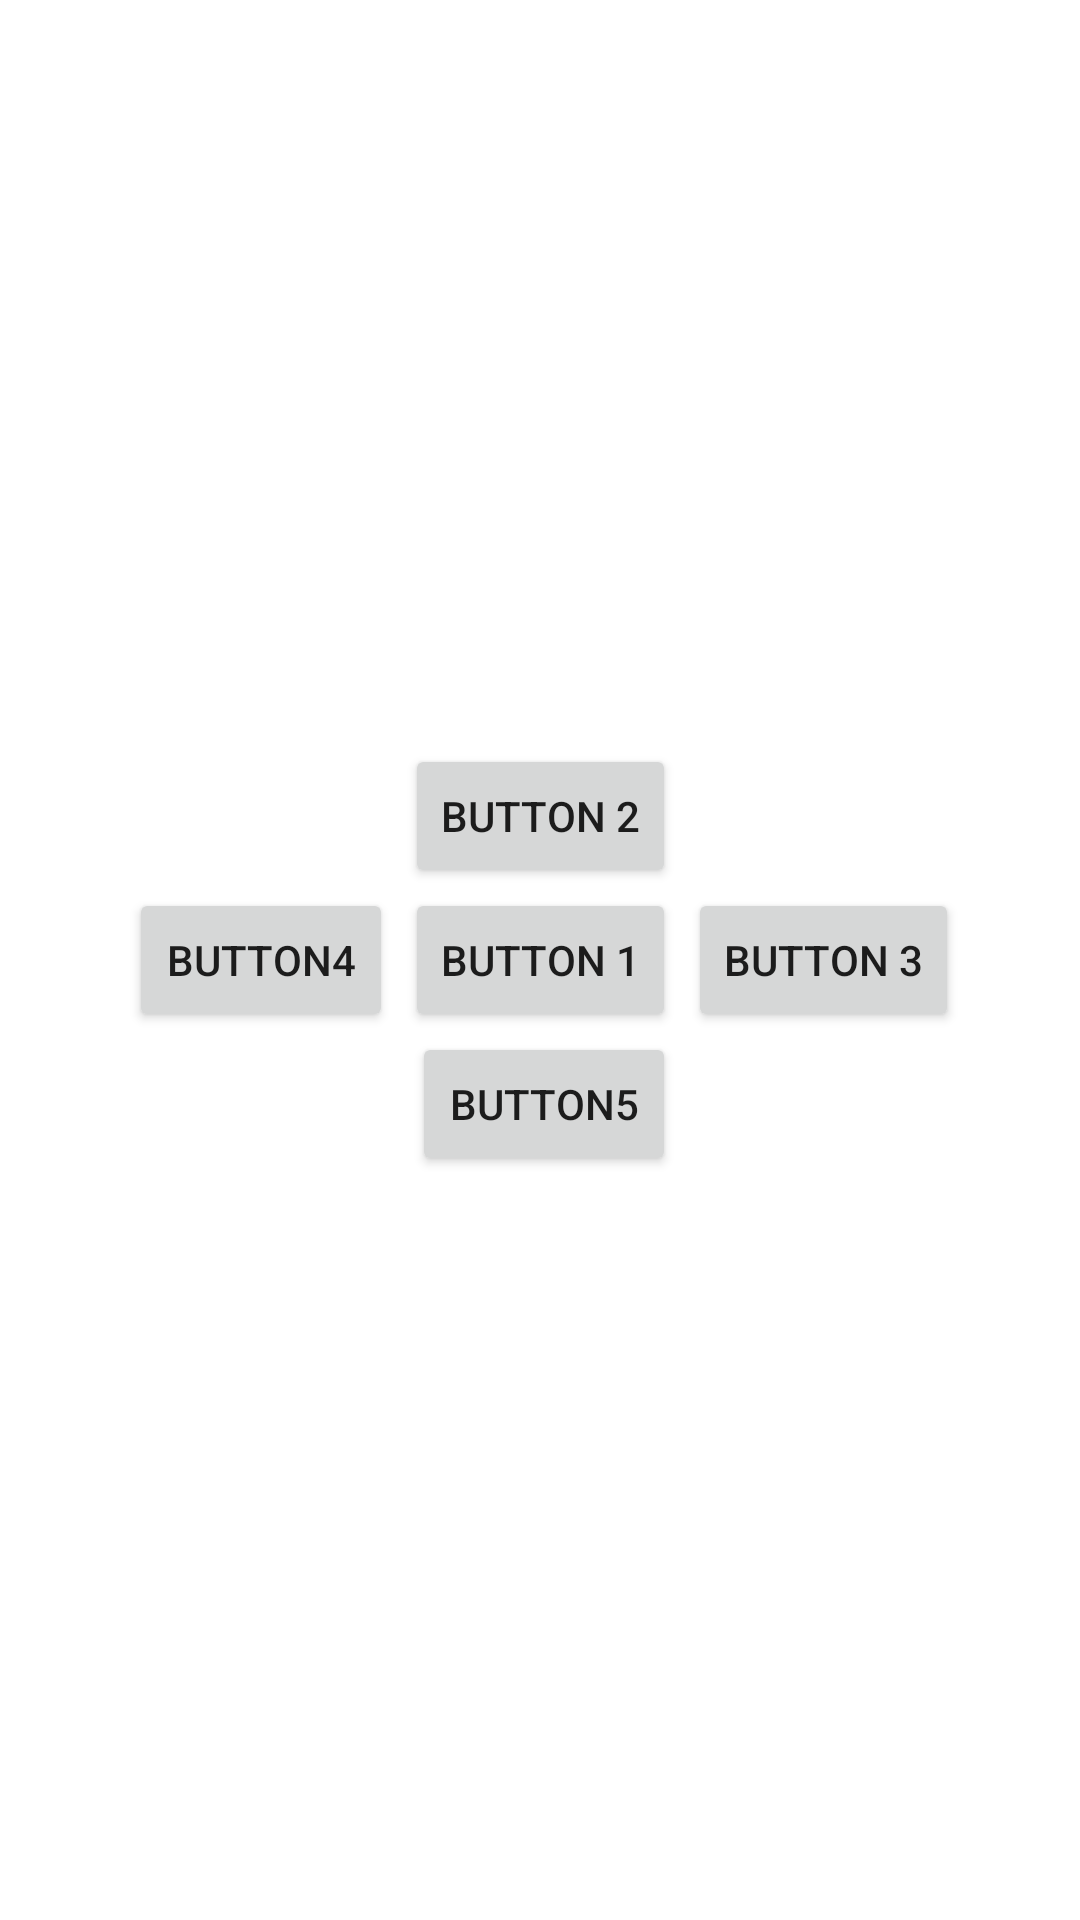

The Android layout XML behind this screen, and the referenced resources:
<!-- AndroidManifest.xml: application theme Theme.FindQuiz -->
<!-- res/layout/contraint_layout.xml -->
<?xml version="1.0" encoding="utf-8"?>
<androidx.constraintlayout.widget.ConstraintLayout xmlns:android="http://schemas.android.com/apk/res/android"
    xmlns:tools="http://schemas.android.com/tools"
    android:layout_width="match_parent"
    android:layout_height="match_parent"
    xmlns:app="http://schemas.android.com/apk/res-auto">

    <Button
        android:id="@+id/button1"
        android:layout_width="wrap_content"
        android:layout_height="wrap_content"
        android:text="Button 1"
        app:layout_constraintBottom_toBottomOf="parent"
        app:layout_constraintLeft_toLeftOf="parent"
        app:layout_constraintRight_toRightOf="parent"
        app:layout_constraintTop_toTopOf="parent"/>

    <Button
        android:id="@+id/button2"
        android:layout_width="wrap_content"
        android:layout_height="wrap_content"
        app:layout_constraintBottom_toTopOf="@id/button1"
        app:layout_constraintEnd_toEndOf="@id/button1"
        android:text="Button 2"/>

    <Button
        android:id="@+id/button3"
        android:layout_width="wrap_content"
        android:layout_height="wrap_content"
        android:layout_marginStart="4dp"
        app:layout_constraintStart_toEndOf="@id/button1"
        app:layout_constraintBottom_toTopOf="@id/button5"
        android:text="Button 3"/>

    <Button
        android:id="@+id/button4"
        android:layout_width="wrap_content"
        android:layout_height="wrap_content"
        android:layout_marginEnd="4dp"
        app:layout_constraintEnd_toStartOf="@id/button1"
        app:layout_constraintBottom_toTopOf="@id/button5"
        android:text="Button4"/>

    <Button
        android:id="@+id/button5"
        android:layout_width="wrap_content"
        android:layout_height="wrap_content"
        app:layout_constraintEnd_toEndOf="@id/button1"
        app:layout_constraintTop_toBottomOf="@id/button1"
        android:text="Button5"/>
</androidx.constraintlayout.widget.ConstraintLayout>
<!-- resources referenced by this layout -->
<resources>
  <style name="Theme.FindQuiz" parent="Theme.MaterialComponents.DayNight.DarkActionBar">
          
          <item name="colorPrimary">@color/purple_500</item>
          <item name="colorPrimaryVariant">@color/purple_700</item>
          <item name="colorOnPrimary">@color/white</item>
          
          <item name="colorSecondary">@color/teal_200</item>
          <item name="colorSecondaryVariant">@color/teal_700</item>
          <item name="colorOnSecondary">@color/black</item>
          
          <item name="android:statusBarColor" tools:targetApi="l">?attr/colorPrimaryVariant</item>
          
      </style>
  <!-- not gathered from this repository: default colours our renderer supplied (Android Studio template values) -->
  <color name="purple_500">#FF6200EE</color>
  <color name="purple_700">#FF3700B3</color>
  <color name="teal_200">#FF03DAC5</color>
  <color name="teal_700">#FF018786</color>
  <color name="black">#FF000000</color>
  <color name="white">#FFFFFFFF</color>
</resources>
